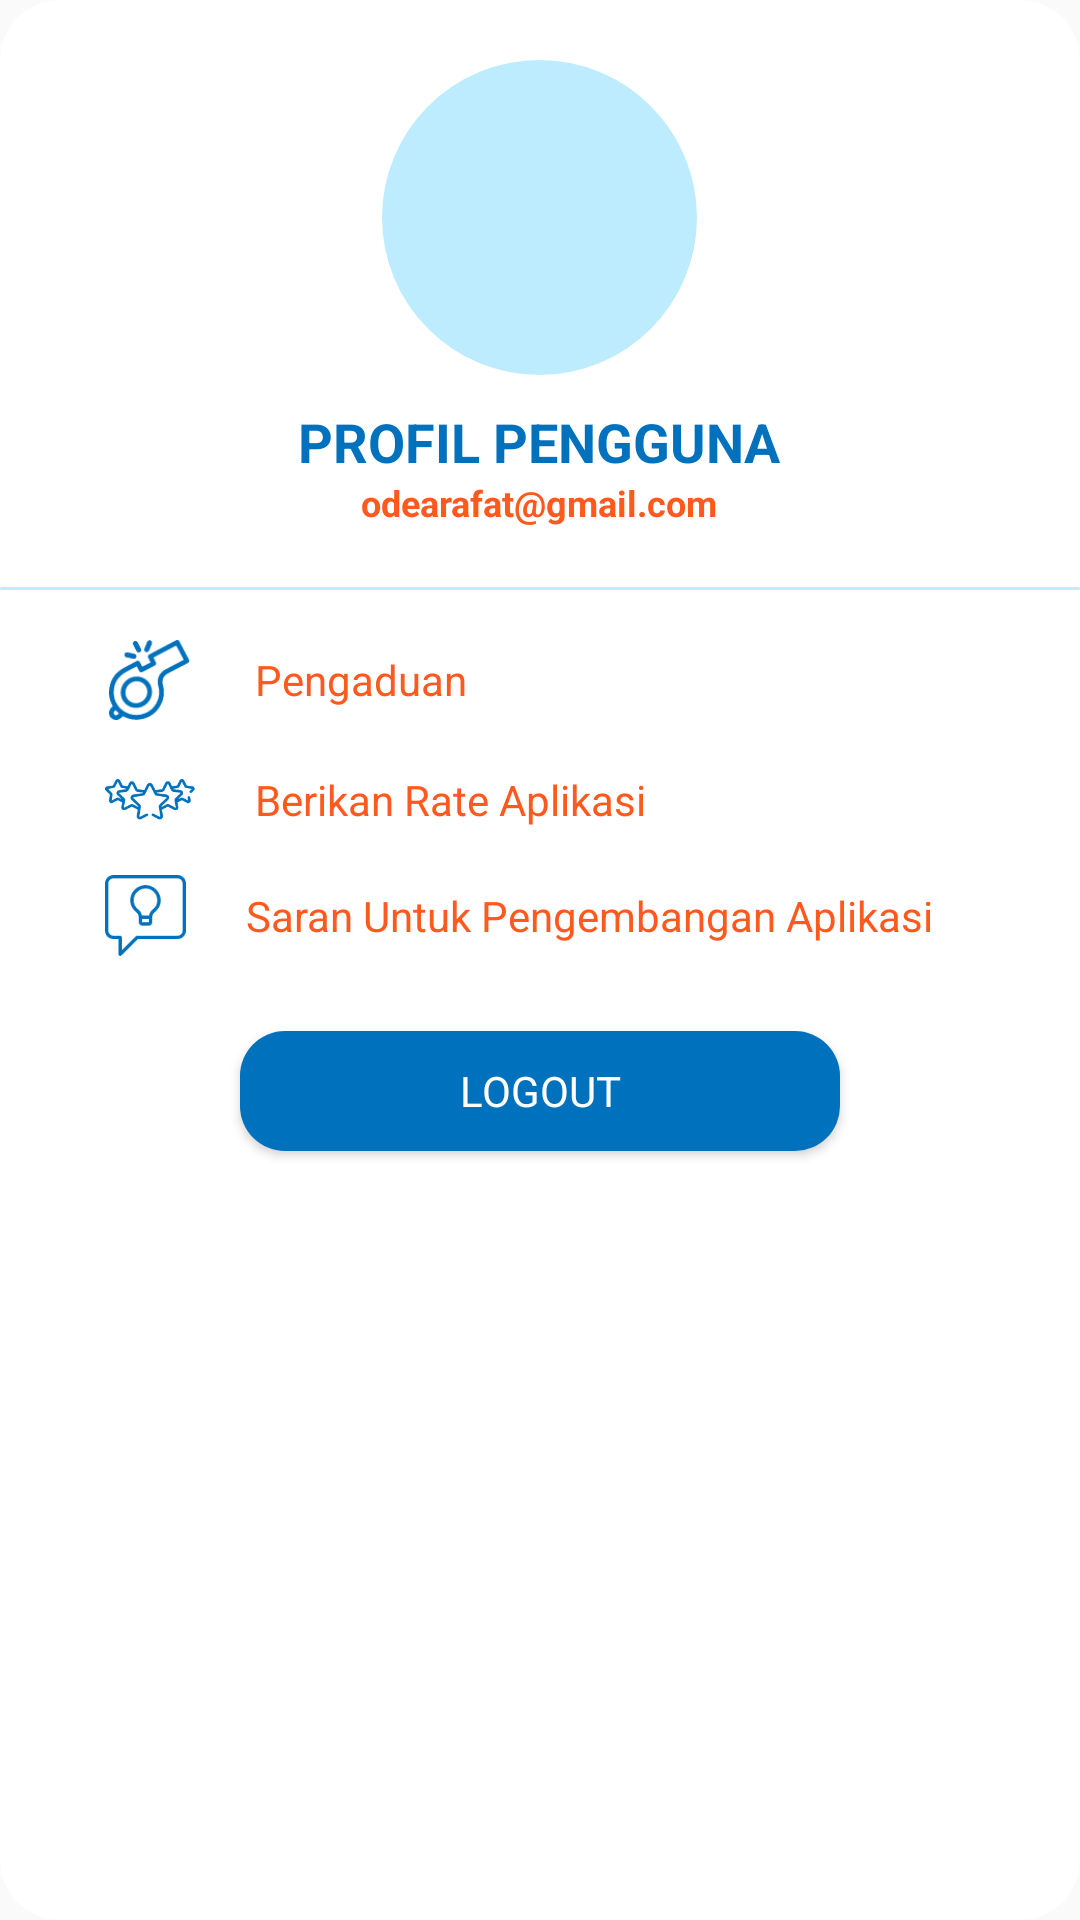

This screen was rendered from an Android layout file. Write that file and the resources it references.
<!-- AndroidManifest.xml: application theme AppTheme -->
<!-- res/layout/activity_login_profil.xml -->
<?xml version="1.0" encoding="utf-8"?>
<RelativeLayout xmlns:android="http://schemas.android.com/apk/res/android"
    xmlns:tools="http://schemas.android.com/tools"
    android:layout_width="match_parent"
    android:layout_height="wrap_content"
    android:background="@drawable/bg_bttn_white"
    tools:context=".activity.MainActivity"
    android:layout_marginTop="50dp"
    android:layout_marginBottom="50dp">

    <RelativeLayout
        android:id="@+id/container_foto"
        android:layout_width="105dp"
        android:layout_height="105dp"
        android:layout_centerHorizontal="true"
        android:layout_marginTop="20dp"
        android:background="@drawable/bg_blue_smoth_circle_big"
        >
        <ImageView
            android:id="@+id/img_foto_profile"
            android:layout_width="100dp"
            android:layout_height="100dp"
            android:layout_centerInParent="true"
            android:background="@drawable/bg_blue_smoth_circle_big"
            android:scaleType="centerCrop"
            ></ImageView>
    </RelativeLayout>
    <RelativeLayout
        android:id="@+id/container1"
        android:layout_width="wrap_content"
        android:layout_height="wrap_content"
        android:layout_below="@id/container_foto"
        android:layout_centerHorizontal="true">
    <TextView
        android:id="@+id/loginHeadingTv"
        android:layout_width="wrap_content"
        android:layout_height="wrap_content"
        android:textStyle="bold"
        android:text="PROFIL PENGGUNA"
        android:textSize="18dp"
        android:layout_marginTop="10dp"
        android:textColor="@color/colorPrimaryDark"
        android:layout_centerHorizontal="true"
        ></TextView>

    <TextView
        android:id="@+id/emailLoginTv"
        android:layout_width="wrap_content"
        android:layout_height="wrap_content"
        android:textStyle="bold"
        android:text="odearafat@gmail.com"
        android:textSize="12dp"
        android:layout_marginTop="0dp"
        android:textColor="@color/orange"
        android:layout_below="@id/loginHeadingTv"
        android:layout_centerHorizontal="true"
        ></TextView>
    </RelativeLayout>
    <RelativeLayout
        android:id="@+id/container2"
        android:layout_width="wrap_content"
        android:layout_height="wrap_content"
        android:layout_marginTop="20dp"
        android:layout_below="@id/container1">
        <RelativeLayout
            android:id="@+id/garis"
            android:layout_width="match_parent"
            android:layout_height="1dp"
            android:layout_centerHorizontal="true"
            android:background="@drawable/bg_blue_smoth_circle_big"
            android:layout_marginBottom="10dp">
        </RelativeLayout>
        <RelativeLayout
            android:id="@+id/container_pengaduan"
            android:layout_width="wrap_content"
            android:layout_height="wrap_content"
            android:layout_below="@id/garis"
            android:layout_margin="5dp"
            >
            <RelativeLayout
                android:id="@+id/ic_pengaduan_iv"
                android:layout_width="30dp"
                android:layout_height="30dp"
                android:layout_marginLeft="30dp">
            <ImageView
                android:layout_width="27dp"
                android:layout_height="26.8dp"
                android:background="@drawable/ic_pengaduan"
                android:layout_centerInParent="true"
                ></ImageView>
            </RelativeLayout>
            <TextView
                android:layout_width="wrap_content"
                android:layout_height="wrap_content"
                android:text="Pengaduan"
                android:textColor="@color/orange"
                android:layout_marginLeft="20dp"
                android:layout_centerVertical="true"
                android:layout_toRightOf="@id/ic_pengaduan_iv">
            </TextView>
        </RelativeLayout>
        <RelativeLayout
            android:id="@+id/container_rate"
            android:layout_width="wrap_content"
            android:layout_height="wrap_content"
            android:layout_below="@id/container_pengaduan"
            android:layout_margin="5dp"
            >
            <RelativeLayout
                android:id="@+id/ic_rate_iv"
                android:layout_width="30dp"
                android:layout_height="30dp"
                android:layout_marginLeft="30dp">
            <ImageView
                android:layout_width="30dp"
                android:layout_height="13.7dp"
                android:background="@drawable/ic_rate"
                android:layout_centerVertical="true"
                ></ImageView>
            </RelativeLayout>
            <TextView
                android:layout_width="wrap_content"
                android:layout_height="wrap_content"
                android:text="Berikan Rate Aplikasi"
                android:layout_marginLeft="20dp"
                android:textColor="@color/orange"
                android:layout_centerVertical="true"
                android:layout_toRightOf="@id/ic_rate_iv">
            </TextView>
        </RelativeLayout>
        <RelativeLayout
            android:id="@+id/container_saran"
            android:layout_width="wrap_content"
            android:layout_height="wrap_content"
            android:layout_below="@id/container_rate"
            android:layout_margin="5dp"

            >
            <RelativeLayout
                android:id="@+id/ic_saran_iv"
                android:layout_width="27dp"
                android:layout_height="27dp"
                android:layout_marginLeft="30dp"
                >
            <ImageView
                android:layout_width="30dp"
                android:layout_height="30dp"
                android:background="@drawable/ic_saran"
                android:layout_centerVertical="true"
                ></ImageView>
            </RelativeLayout>
            <TextView
                android:layout_width="wrap_content"
                android:layout_height="wrap_content"
                android:text="Saran Untuk Pengembangan Aplikasi"
                android:textColor="@color/orange"
                android:layout_marginLeft="20dp"
                android:layout_centerVertical="true"
                android:layout_toRightOf="@id/ic_saran_iv">
            </TextView>
        </RelativeLayout>
    </RelativeLayout>
    <Button
        android:id="@+id/log_out_button"
        android:layout_width="200dp"
        android:layout_height="40dp"
        android:textColor="@color/white"
        android:background="@drawable/bg_circle_blue_big"
        android:text="LOGOUT"
        android:layout_below="@+id/container2"
        android:layout_marginTop="20dp"
        android:layout_centerHorizontal="true"
        android:layout_marginBottom="20dp"
        ></Button>

    </RelativeLayout>
<!-- resources referenced by this layout -->
<resources>
  <color name="colorPrimaryDark">#0071BC</color>
  <color name="orange">#FF591D</color>
  <color name="white">#FFFFFF</color>
  <!-- drawable bg_blue_smoth_circle_big (drawable-v24) -->
  <?xml version="1.0" encoding="utf-8"?>
  <shape xmlns:android="http://schemas.android.com/apk/res/android">
      <solid
          android:color="@color/colorAccent"
          ></solid>
  
      <corners
          android:radius="100dp"
          ></corners>
  </shape>
  <!-- drawable bg_bttn_white (drawable) -->
  <?xml version="1.0" encoding="utf-8"?>
  <shape xmlns:android="http://schemas.android.com/apk/res/android">
      <solid
          android:color="@color/white"
          ></solid>
  
      <corners
          android:radius="20dp"
          ></corners>
  </shape>
  <!-- drawable bg_circle_blue_big (drawable) -->
  <?xml version="1.0" encoding="utf-8"?>
  <shape xmlns:android="http://schemas.android.com/apk/res/android">
      <solid
          android:color="@color/colorPrimaryDark"
          ></solid>
  
      <corners
          android:radius="15dp"></corners>
  </shape>
  <!-- drawable ic_pengaduan: png bitmap (drawable, 4683 bytes) -->
  <!-- drawable ic_rate: png bitmap (drawable-v24, 3649 bytes) -->
  <!-- drawable ic_saran: png bitmap (drawable-v24, 1780 bytes) -->
  <style name="AppTheme" parent="Theme.AppCompat.Light.NoActionBar">
          
          <item name="colorPrimary">@color/colorPrimary</item>
          <item name="colorPrimaryDark">@color/colorPrimaryDark</item>
          <item name="colorAccent">@color/colorAccent</item>
          <item name="fontFamily">@font/montserrat_regular</item>
      </style>
  <color name="colorAccent">#BEECFF</color>
  <color name="colorPrimary">#29ABE2</color>
</resources>
